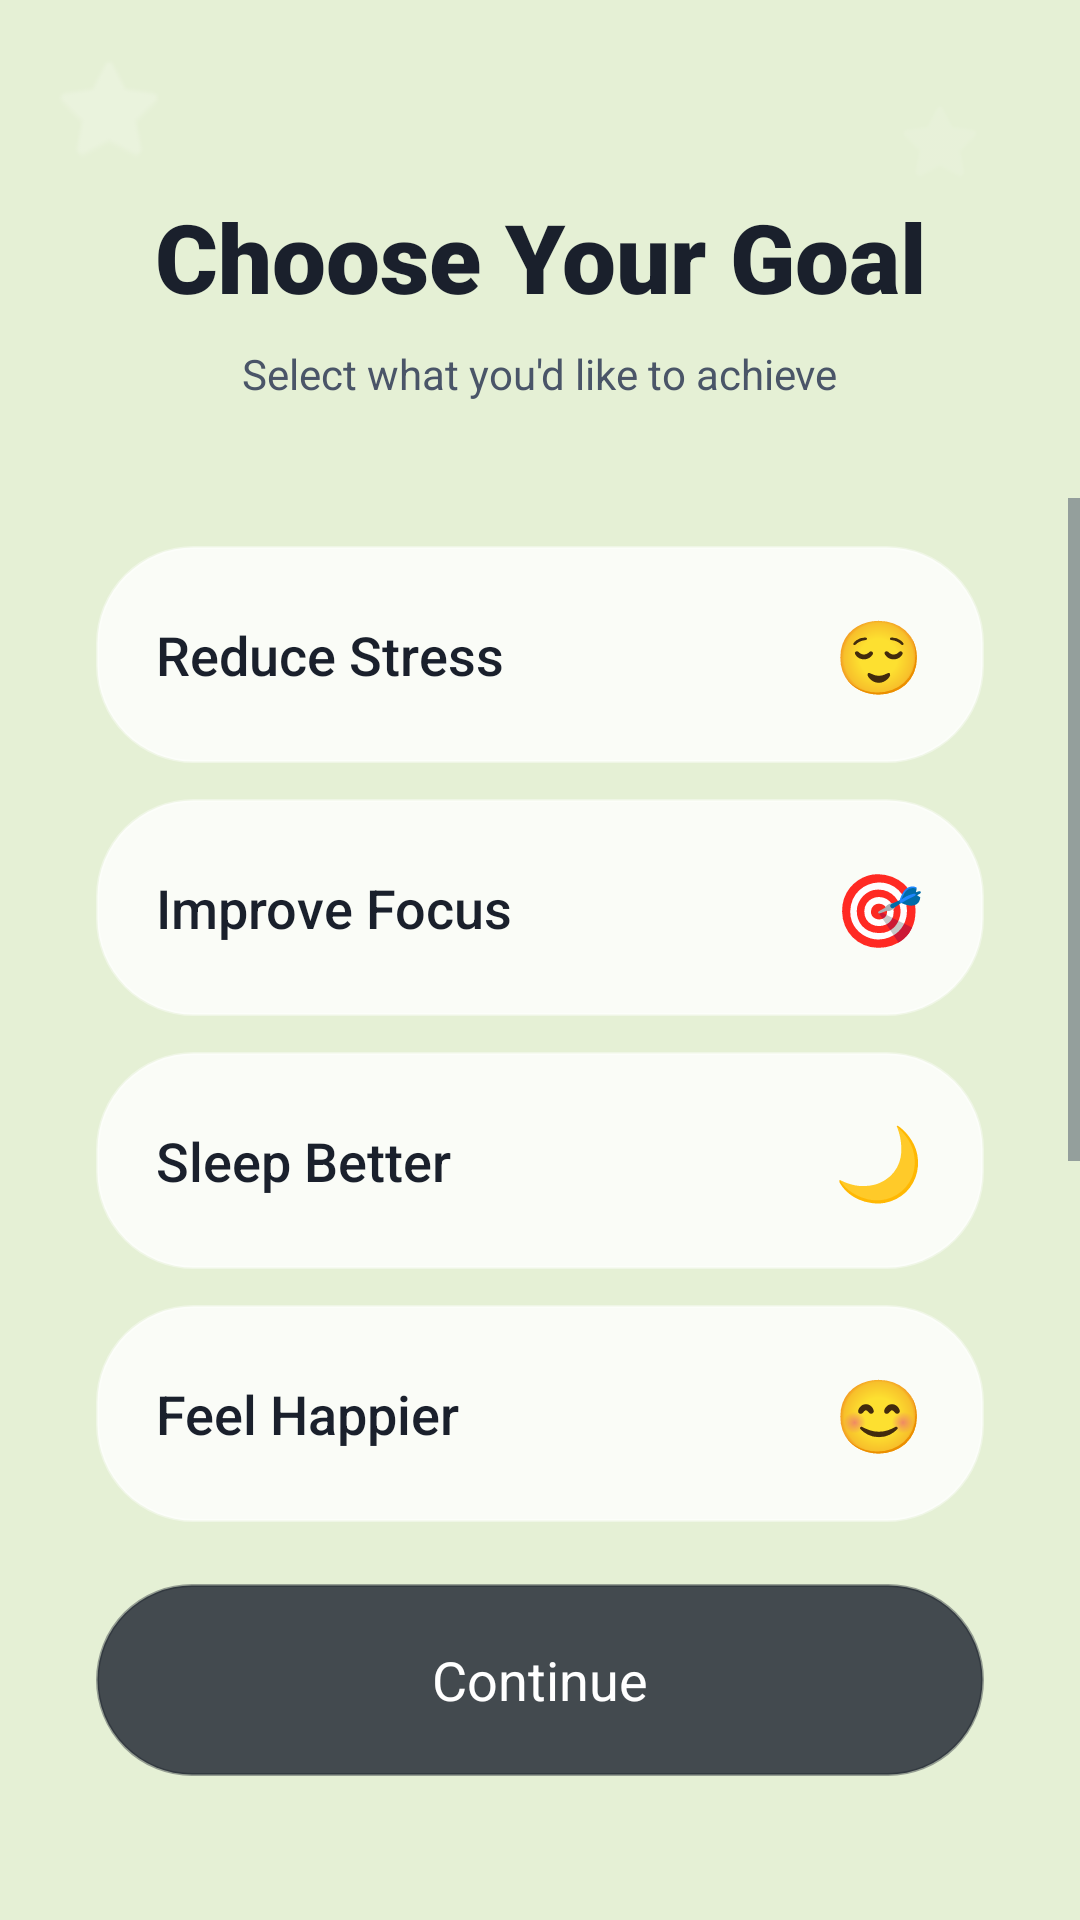

Layout XML and referenced resources for this Android screen:
<!-- AndroidManifest.xml: application theme Theme.ZenGraph -->
<!-- res/layout/activity_goal_selection.xml -->
<?xml version="1.0" encoding="utf-8"?>
<androidx.constraintlayout.widget.ConstraintLayout xmlns:android="http://schemas.android.com/apk/res/android"
    xmlns:app="http://schemas.android.com/apk/res-auto"
    android:layout_width="match_parent"
    android:layout_height="match_parent"
    android:background="@drawable/bg_onboarding_welcome">

    
    <ImageView
        android:layout_width="40dp"
        android:layout_height="40dp"
        android:layout_margin="16dp"
        android:alpha="0.2"
        android:src="@android:drawable/btn_star_big_on"
        app:layout_constraintStart_toStartOf="parent"
        app:layout_constraintTop_toTopOf="parent"
        app:tint="#FFFFFF" />

    <ImageView
        android:layout_width="30dp"
        android:layout_height="30dp"
        android:layout_margin="32dp"
        android:alpha="0.1"
        android:src="@android:drawable/btn_star_big_on"
        app:layout_constraintEnd_toEndOf="parent"
        app:layout_constraintTop_toTopOf="parent"
        app:tint="#FFFFFF" />

    <TextView
        android:id="@+id/tvTitle"
        android:layout_width="wrap_content"
        android:layout_height="wrap_content"
        android:layout_marginTop="64dp"
        android:fontFamily="sans-serif-black"
        android:text="Choose Your Goal"
        android:textColor="#1A202C"
        android:textSize="32sp"
        app:layout_constraintEnd_toEndOf="parent"
        app:layout_constraintStart_toStartOf="parent"
        app:layout_constraintTop_toTopOf="parent" />

    <TextView
        android:id="@+id/tvSubtitle"
        android:layout_width="wrap_content"
        android:layout_height="wrap_content"
        android:layout_marginTop="8dp"
        android:text="Select what you'd like to achieve"
        android:textColor="#4A5568"
        android:textSize="14sp"
        app:layout_constraintEnd_toEndOf="parent"
        app:layout_constraintStart_toStartOf="parent"
        app:layout_constraintTop_toBottomOf="@id/tvTitle" />

    <ScrollView
        android:layout_width="match_parent"
        android:layout_height="0dp"
        android:layout_marginTop="32dp"
        android:layout_marginBottom="16dp"
        android:clipChildren="false"
        android:clipToPadding="false"
        app:layout_constraintBottom_toTopOf="@id/continueButton"
        app:layout_constraintTop_toBottomOf="@id/tvSubtitle">

        <LinearLayout
            android:layout_width="match_parent"
            android:layout_height="wrap_content"
            android:orientation="vertical"
            android:paddingHorizontal="32dp"
            android:paddingBottom="32dp">

            
            <LinearLayout
                android:id="@+id/goalStress"
                style="@style/GlassCard"
                android:layout_width="match_parent"
                android:layout_height="wrap_content"
                android:layout_marginTop="16dp"
                android:background="@drawable/bg_glass_card"
                android:backgroundTint="#FFFFFF"
                android:gravity="center_vertical"
                android:orientation="horizontal"
                android:padding="20dp">

                <TextView
                    android:layout_width="0dp"
                    android:layout_weight="1"
                    android:layout_height="wrap_content"
                    android:fontFamily="sans-serif-medium"
                    android:text="Reduce Stress"
                    android:textColor="#1A202C"
                    android:textSize="18sp" />

                <TextView
                    android:layout_width="wrap_content"
                    android:layout_height="wrap_content"
                    android:text="😌"
                    android:textSize="24sp" />
            </LinearLayout>

            
            <LinearLayout
                android:id="@+id/goalFocus"
                style="@style/GlassCard"
                android:layout_width="match_parent"
                android:layout_height="wrap_content"
                android:layout_marginTop="12dp"
                android:background="@drawable/bg_glass_card"
                android:backgroundTint="#FFFFFF"
                android:gravity="center_vertical"
                android:orientation="horizontal"
                android:padding="20dp">

                <TextView
                    android:layout_width="0dp"
                    android:layout_weight="1"
                    android:layout_height="wrap_content"
                    android:fontFamily="sans-serif-medium"
                    android:text="Improve Focus"
                    android:textColor="#1A202C"
                    android:textSize="18sp" />

                <TextView
                    android:layout_width="wrap_content"
                    android:layout_height="wrap_content"
                    android:text="🎯"
                    android:textSize="24sp" />
            </LinearLayout>

            
            <LinearLayout
                android:id="@+id/goalSleep"
                style="@style/GlassCard"
                android:layout_width="match_parent"
                android:layout_height="wrap_content"
                android:layout_marginTop="12dp"
                android:background="@drawable/bg_glass_card"
                android:backgroundTint="#FFFFFF"
                android:gravity="center_vertical"
                android:orientation="horizontal"
                android:padding="20dp">

                <TextView
                    android:layout_width="0dp"
                    android:layout_weight="1"
                    android:layout_height="wrap_content"
                    android:fontFamily="sans-serif-medium"
                    android:text="Sleep Better"
                    android:textColor="#1A202C"
                    android:textSize="18sp" />

                <TextView
                    android:layout_width="wrap_content"
                    android:layout_height="wrap_content"
                    android:text="🌙"
                    android:textSize="24sp" />
            </LinearLayout>

            
            <LinearLayout
                android:id="@+id/goalHappy"
                style="@style/GlassCard"
                android:layout_width="match_parent"
                android:layout_height="wrap_content"
                android:layout_marginTop="12dp"
                android:background="@drawable/bg_glass_card"
                android:backgroundTint="#FFFFFF"
                android:gravity="center_vertical"
                android:orientation="horizontal"
                android:padding="20dp">

                <TextView
                    android:layout_width="0dp"
                    android:layout_weight="1"
                    android:layout_height="wrap_content"
                    android:fontFamily="sans-serif-medium"
                    android:text="Feel Happier"
                    android:textColor="#1A202C"
                    android:textSize="18sp" />

                <TextView
                    android:layout_width="wrap_content"
                    android:layout_height="wrap_content"
                    android:text="😊"
                    android:textSize="24sp" />
            </LinearLayout>

            
            <LinearLayout
                android:id="@+id/goalCalm"
                style="@style/GlassCard"
                android:layout_width="match_parent"
                android:layout_height="wrap_content"
                android:layout_marginTop="12dp"
                android:background="@drawable/bg_glass_card"
                android:backgroundTint="#FFFFFF"
                android:gravity="center_vertical"
                android:orientation="horizontal"
                android:padding="20dp">

                <TextView
                    android:layout_width="0dp"
                    android:layout_weight="1"
                    android:layout_height="wrap_content"
                    android:fontFamily="sans-serif-medium"
                    android:text="Increase Calm"
                    android:textColor="#1A202C"
                    android:textSize="18sp" />

                <TextView
                    android:layout_width="wrap_content"
                    android:layout_height="wrap_content"
                    android:text="🌿"
                    android:textSize="24sp" />
            </LinearLayout>

            
            <LinearLayout
                android:id="@+id/goalMindfulness"
                style="@style/GlassCard"
                android:layout_width="match_parent"
                android:layout_height="wrap_content"
                android:layout_marginTop="12dp"
                android:background="@drawable/bg_glass_card"
                android:backgroundTint="#FFFFFF"
                android:gravity="center_vertical"
                android:orientation="horizontal"
                android:padding="20dp">

                <TextView
                    android:layout_width="0dp"
                    android:layout_weight="1"
                    android:layout_height="wrap_content"
                    android:fontFamily="sans-serif-medium"
                    android:text="Build Mindfulness"
                    android:textColor="#1A202C"
                    android:textSize="18sp" />

                <TextView
                    android:layout_width="wrap_content"
                    android:layout_height="wrap_content"
                    android:text="🧘"
                    android:textSize="24sp" />
            </LinearLayout>

        </LinearLayout>
    </ScrollView>

    <androidx.appcompat.widget.AppCompatButton
        android:id="@+id/continueButton"
        android:layout_width="match_parent"
        android:layout_height="64dp"
        android:layout_marginHorizontal="32dp"
        android:layout_marginBottom="48dp"
        android:background="@drawable/bg_glass_card"
        android:backgroundTint="#1A202C"
        android:fontFamily="sans-serif-bold"
        android:text="Continue"
        android:textAllCaps="false"
        android:textColor="#FFFFFF"
        android:textSize="18sp"
        app:layout_constraintBottom_toBottomOf="parent" />

</androidx.constraintlayout.widget.ConstraintLayout>
<!-- resources referenced by this layout -->
<resources>
  <!-- drawable bg_glass_card (drawable) -->
  <?xml version="1.0" encoding="utf-8"?>
  <shape xmlns:android="http://schemas.android.com/apk/res/android"
      android:shape="rectangle">
      <solid android:color="@color/glass_white" />
      <corners android:radius="32dp" />
      <stroke
          android:width="1dp"
          android:color="@color/glass_border" />
  </shape>
  <!-- drawable bg_onboarding_welcome (drawable) -->
  <?xml version="1.0" encoding="utf-8"?>
  <shape xmlns:android="http://schemas.android.com/apk/res/android">
      <solid android:color="#E5F0D5" />
  </shape>
  <style name="GlassCard" parent="">
          <item name="android:background">@drawable/bg_glass_card</item>
          <item name="android:elevation">4dp</item>
      </style>
  <style name="Theme.ZenGraph" parent="Base.Theme.ZenGraph">
          <item name="android:statusBarColor">@color/ethereal_bg_start</item>
          <item name="android:windowLightStatusBar" tools:targetApi="m">true</item>
          <item name="android:navigationBarColor">@color/ethereal_bg_end</item>
      </style>
  <color name="glass_white">#CCFFFFFF</color>
  <color name="glass_border">#66FFFFFF</color>
  <style name="Base.Theme.ZenGraph" parent="Theme.Material3.DayNight.NoActionBar">
          <item name="colorPrimary">@color/accent_teal</item>
          <item name="android:windowBackground">@drawable/bg_ethereal_gradient</item>
          <item name="android:textColorPrimary">@color/text_primary</item>
          <item name="android:textColorSecondary">@color/text_secondary</item>
      </style>
  <color name="ethereal_bg_start">#E0E7FF</color>
  <color name="ethereal_bg_end">#F3E8FF</color>
  <color name="accent_teal">#319795</color>
  <!-- drawable bg_ethereal_gradient (drawable) -->
  <?xml version="1.0" encoding="utf-8"?>
  <shape xmlns:android="http://schemas.android.com/apk/res/android"
      android:shape="rectangle">
      <gradient
          android:startColor="@color/ethereal_bg_start"
          android:endColor="@color/ethereal_bg_end"
          android:angle="45" />
  </shape>
  <color name="text_primary">#1A202C</color>
  <color name="text_secondary">#4A5568</color>
</resources>
